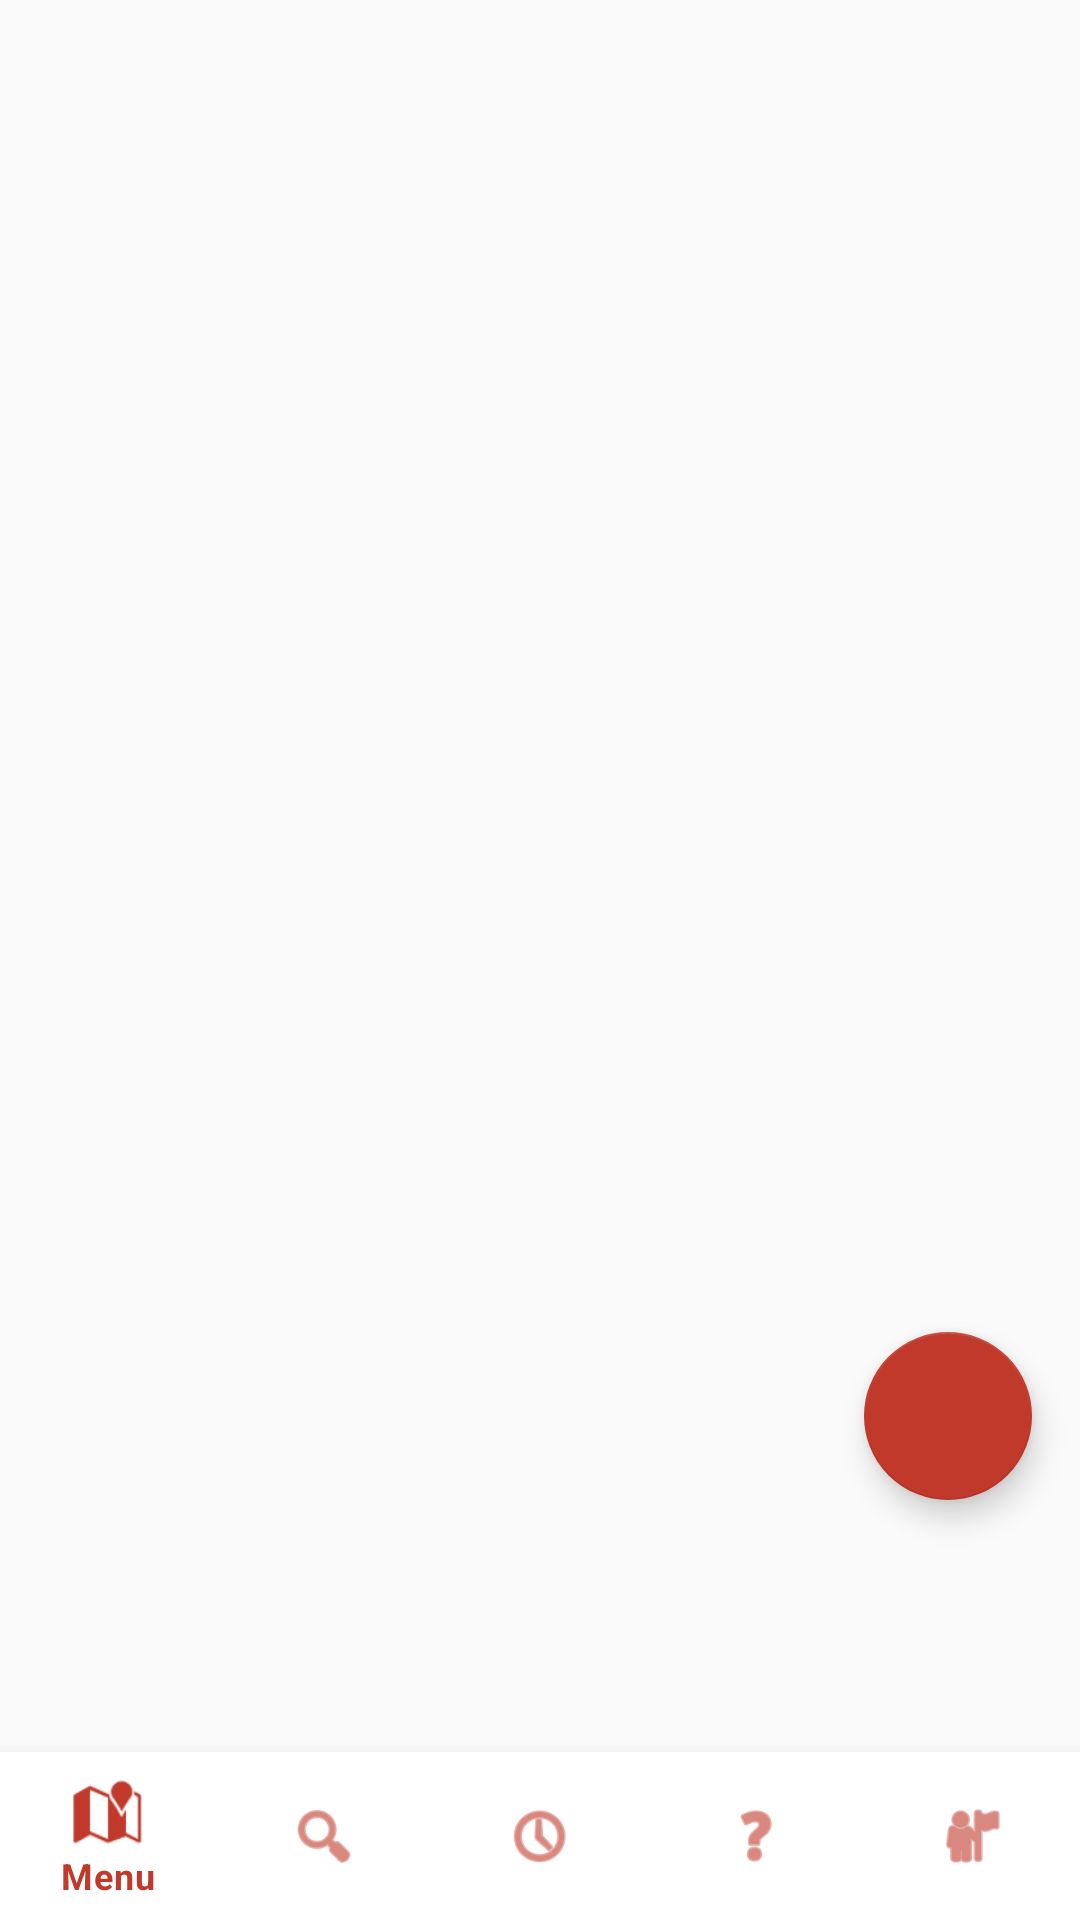

Layout XML and referenced resources for this Android screen:
<!-- AndroidManifest.xml: application theme Theme.BiteBridge -->
<!-- res/layout/activity_home.xml -->
<?xml version="1.0" encoding="utf-8"?>
<androidx.coordinatorlayout.widget.CoordinatorLayout
    xmlns:android="http://schemas.android.com/apk/res/android"
    xmlns:app="http://schemas.android.com/apk/res-auto"
    android:layout_width="match_parent"
    android:layout_height="match_parent">

    <LinearLayout
        android:layout_width="match_parent"
        android:layout_height="match_parent"
        android:orientation="vertical">

        <FrameLayout
            android:id="@+id/fragment_container"
            android:layout_width="match_parent"
            android:layout_height="0dp"
            android:layout_weight="1" />

        <com.google.android.material.bottomnavigation.BottomNavigationView
            android:id="@+id/bottom_navigation"
            android:layout_width="match_parent"
            android:layout_height="wrap_content"
            android:background="@color/surface"
            app:menu="@menu/bottom_nav_menu"
            app:itemIconTint="@color/primary"
            app:itemTextColor="@color/primary" />

    </LinearLayout>

    <com.google.android.material.floatingactionbutton.FloatingActionButton
        android:id="@+id/fab_cart"
        android:layout_width="wrap_content"
        android:layout_height="wrap_content"
        android:layout_gravity="bottom|end"
        android:layout_marginEnd="16dp"
        android:layout_marginBottom="140dp"
        android:contentDescription="Cart"
        app:backgroundTint="@color/primary"
        app:srcCompat="@drawable/ic_cart"
        app:tint="@color/white" />

</androidx.coordinatorlayout.widget.CoordinatorLayout>
<!-- resources referenced by this layout -->
<resources>
  <color name="primary">#C0392B</color>
  <color name="surface">#FFFFFF</color>
  <color name="white">#FFFFFF</color>
  <style name="Theme.BiteBridge" parent="Theme.MaterialComponents.Light.NoActionBar">
          <item name="colorPrimary">@color/primary</item>
          <item name="colorPrimaryDark">@color/primary_dark</item>
          <item name="colorAccent">@color/accent</item>
          <item name="android:windowBackground">@color/background</item>
          <item name="android:statusBarColor">@color/primary_dark</item>
      </style>
  <color name="primary_dark">#922B21</color>
  <color name="accent">#E74C3C</color>
  <color name="background">#FAFAFA</color>
</resources>
